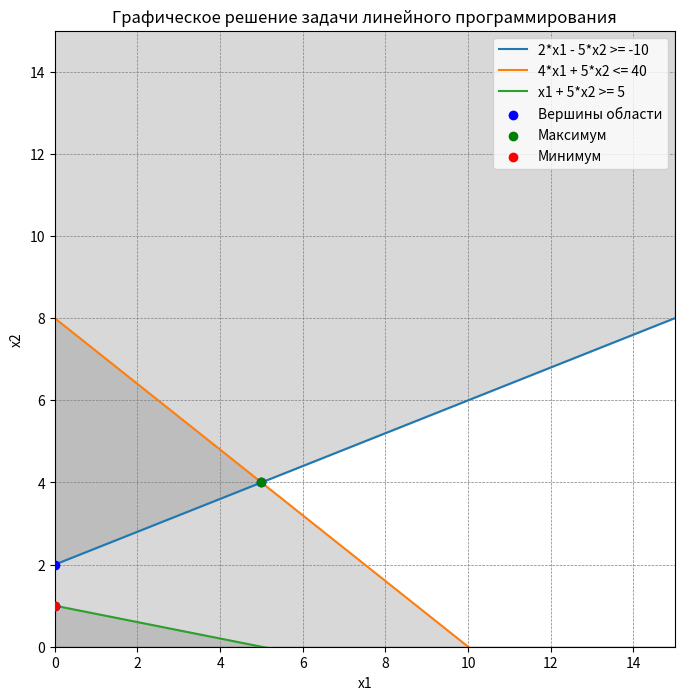

Write the Python code that produced this figure.
# решить графически задачу линейного программирования а python:
# z(x) = x1 + 2 * x2  -> max, min.
# {2 * x1 - 5 * x2 >= -10
# {4 * x1 + 5 * x2 <= 40
# {x1 + 5 * x2 >= 5
# {x1 >= 0
# {x2 >= 0

import numpy as np
import matplotlib.pyplot as plt

x1 = np.linspace(0, 15, 400)

y1 = (2 * x1 + 10) / 5  # x2 <= (2 * x1 + 10) / 5
y2 = (40 - 4 * x1) / 5  # x2 <= (40 - 4 * x1) / 5
y3 = (5 - x1) / 5       # x2 >= (5 - x1) / 5

# Находим точки пересечения:
# Пересечение y1 и y2:
# 2 * x1 + 10 = 5 * x2
# 4 * x1 + 5 * x2 = 40
# Решим систему:
# x1 = 5, x2 = 4
intersection1 = (5, 4)

# Пересечение y1 и y3:
# 2 * x1 + 10 = 5 * x2
# x1 + 5 * x2 = 5
# Решим систему:
# x1 = 0, x2 = 2
intersection2 = (0, 2)

# Пересечение y2 и y3:
# 4 * x1 + 5 * x2 = 40
# x1 + 5 * x2 = 5
# Решим систему:
# x1 = 8, x2 = -1 (не входит в область, игнорируем)

# Граничная точка при x1 = 0, x2 >= 0:
# x1 = 0, x2 = 5/5 = 1
boundary_point = (0, 1)

# Собираем вершины, которые попадают в область допустимых значений
vertices = [intersection1, intersection2, boundary_point]

# Вычисляем значения целевой функции z(x) = x1 + 2*x2 для каждой вершины
objective_values = [x[0] + 2 * x[1] for x in vertices]
max_idx = np.argmax(objective_values)
min_idx = np.argmin(objective_values)

# Построим график
plt.figure(figsize=(8, 8))
plt.plot(x1, y1, label='2*x1 - 5*x2 >= -10')
plt.plot(x1, y2, label='4*x1 + 5*x2 <= 40')
plt.plot(x1, y3, label='x1 + 5*x2 >= 5')

# Ограничения x1, x2 >= 0
plt.xlim(0, 15)
plt.ylim(0, 15)

# Заштрихуем недопустимые области
plt.fill_between(x1, y1, 15, color='gray', alpha=0.3)  # для первого ограничения
plt.fill_between(x1, y2, 0, color='gray', alpha=0.3)  # для второго ограничения
plt.fill_between(x1, 0, y3, color='gray', alpha=0.3)  # для третьего ограничения

# Визуализация вершин
vertices_x = [v[0] for v in vertices]
vertices_y = [v[1] for v in vertices]
plt.scatter(vertices_x, vertices_y, color='blue', zorder=5, label='Вершины области')

# Подпись точек экстремумов
plt.scatter(vertices[max_idx][0], vertices[max_idx][1], color='green', zorder=5, label='Максимум')
plt.scatter(vertices[min_idx][0], vertices[min_idx][1], color='red', zorder=5, label='Минимум')

# Добавим подписи
plt.xlabel('x1')
plt.ylabel('x2')
plt.axhline(0, color='black', linewidth=0.5)
plt.axvline(0, color='black', linewidth=0.5)
plt.grid(color='gray', linestyle='--', linewidth=0.5)
plt.legend()
plt.title('Графическое решение задачи линейного программирования')

plt.show()

# Выводим значения экстремумов
print(f"Максимум z = {objective_values[max_idx]:.2f} в точке {vertices[max_idx]}")
print(f"Минимум z = {objective_values[min_idx]:.2f} в точке {vertices[min_idx]}")
